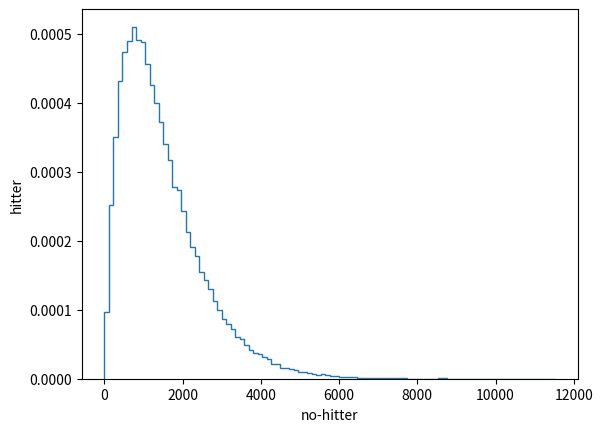

Write Python code to recreate this figure.
import numpy as np
import matplotlib.pyplot as plt

def successive_poisson(tau1, tau2, size=1):
    """Compute time for arrival of 2 successive Poisson processes."""
    
    # Draw samples out of first exponential distribution: t1
    t1 = np.random.exponential(tau1, size=size)

    # Draw samples out of second exponential distribution: t2
    t2 = np.random.exponential(tau2, size=size)

    return t1 + t2

# Draw samples of waiting times: waiting_times
waiting_times = successive_poisson(764, 715, size=100000)

# Make the histogram
_ = plt.hist(waiting_times, density=True, bins=100, histtype='step')

_ = plt.xlabel('no-hitter')
_ = plt.ylabel('hitter')

plt.show()
